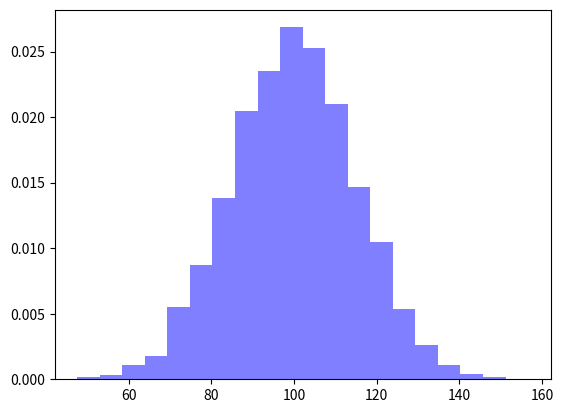

Recreate this plot in Python. (Note: this script raises an exception after producing the figure.)
import numpy as np
import matplotlib.mlab as mlab
import matplotlib.pyplot as plt

# example data
mu = 100  # mean of distribution
sigma = 15  # standard deviation of distribution
x = mu + sigma * np.random.randn(10000)

num_bins = 20
# the histogram of the data
n, bins, patches = plt.hist(x, num_bins, density=1, facecolor='blue', alpha=0.5)

# add a 'best fit' line
y = mlab.normpdf(bins, mu, sigma)
plt.plot(bins, y, 'r--')
plt.xlabel('Smarts')
plt.ylabel('Probability')
plt.title(r'Histogram of IQ: $\mu=100$, $\sigma=15$')

# Tweak spacing to prevent clipping of ylabel
plt.subplots_adjust(left=0.15)
plt.show()